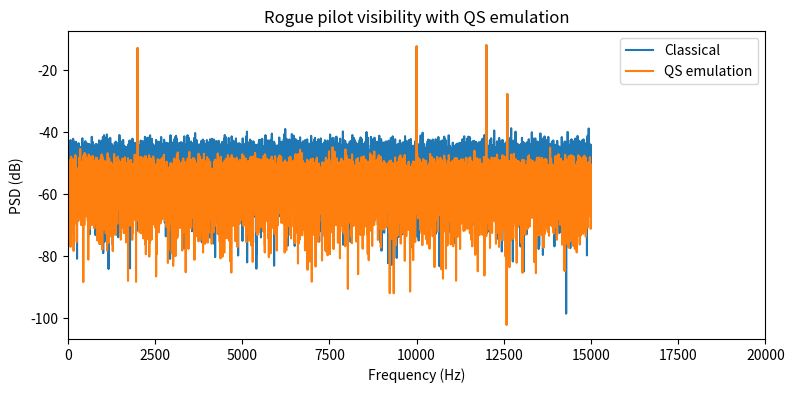
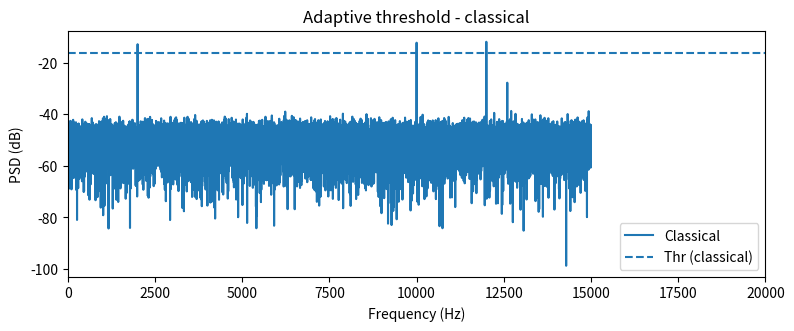
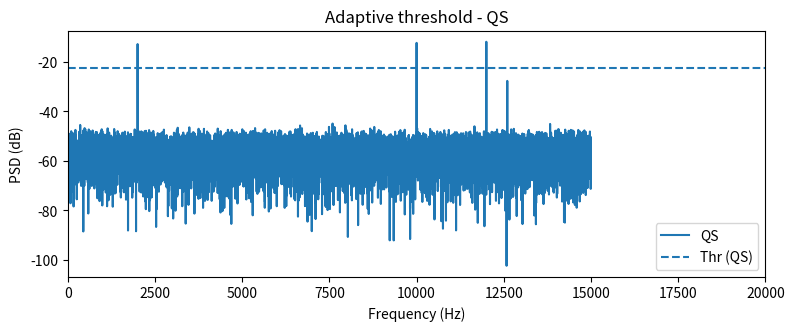
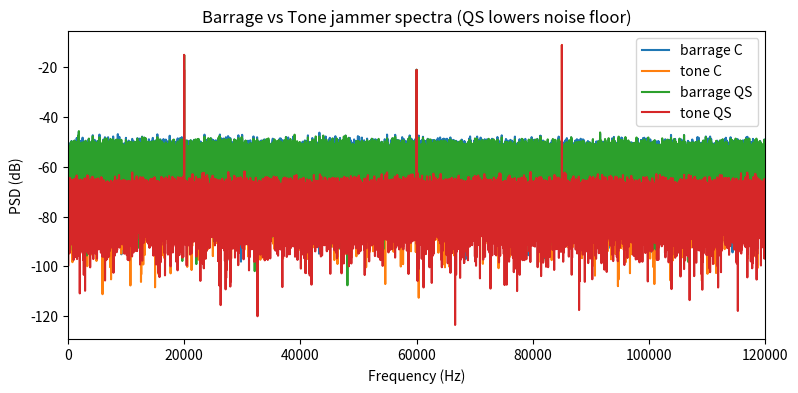
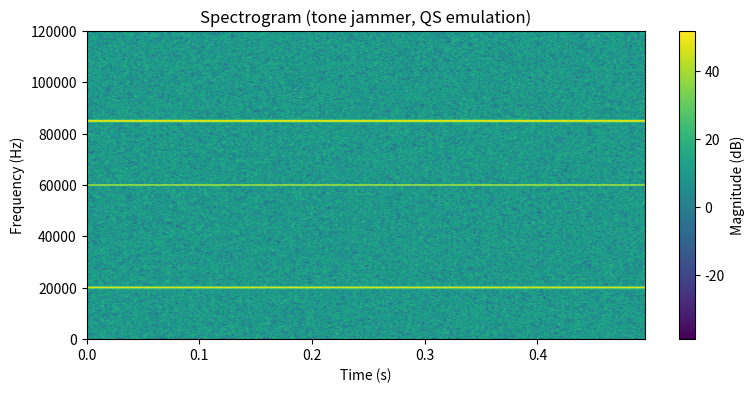
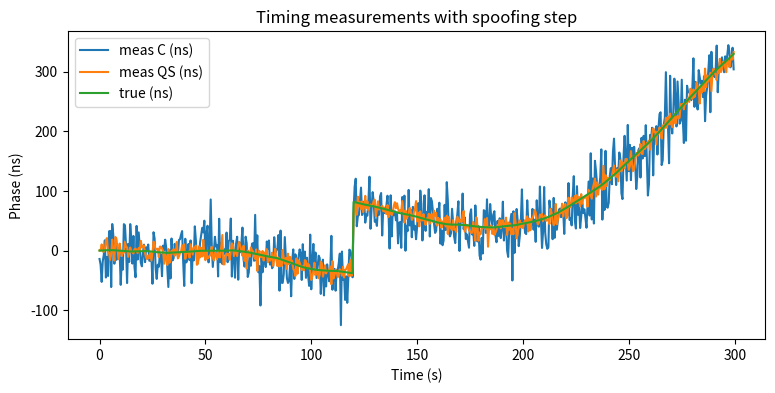
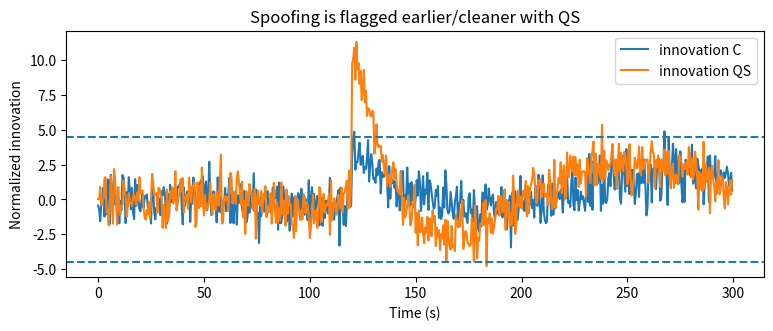
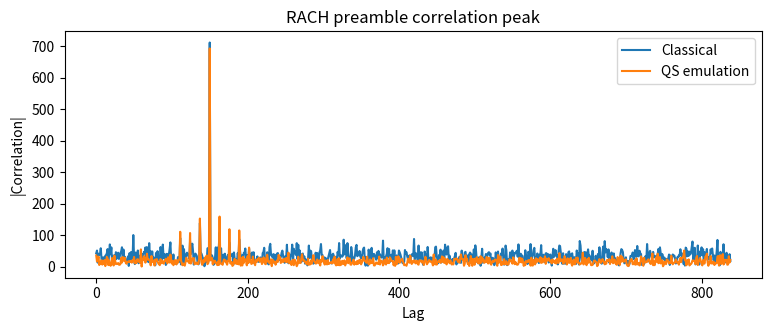

Here is the Python script that generated these plots, in order:

import numpy as np
import matplotlib.pyplot as plt

def periodogram(x, fs):
    X = np.fft.rfft(x * np.hanning(len(x)))
    Pxx = (np.abs(X)**2) / (fs * len(x))
    f = np.fft.rfftfreq(len(x), 1/fs)
    return f, 10*np.log10(Pxx + 1e-20)

def spectrogram_matrix(x, fs, nperseg=1024, noverlap=512):
    step = nperseg - noverlap
    win = np.hanning(nperseg)
    frames = 1 + (len(x) - nperseg) // step
    S = []
    for i in range(frames):
        seg = x[i*step : i*step+nperseg]
        X = np.fft.rfft(seg * win)
        S.append(20*np.log10(np.abs(X)+1e-12))
    S = np.array(S).T
    freqs = np.fft.rfftfreq(nperseg, 1/fs)
    times = np.arange(frames) * (step/fs)
    return freqs, times, S

def rolling_zscore(y, w):
    mu = np.convolve(y, np.ones(w)/w, mode='same')
    sigma = np.sqrt(np.convolve((y-mu)**2, np.ones(w)/w, mode='same') + 1e-6)
    return (y - mu) / (sigma + 1e-9)



np.random.seed(42)
fs = 30e3
N = 2**15
t = np.arange(N)/fs

carriers = [2e3, 10e3, 18e3]
rogue_f = 12.6e3
rogue_amp = 0.18

signal = sum(np.cos(2*np.pi*f*t) for f in carriers)
signal += rogue_amp*np.cos(2*np.pi*rogue_f*t)  # attack

# Classical vs QS noise
sigma = 1.0
qs_gain_db = 6.0    # tweak this to see effect
rho = 10**(qs_gain_db/20)

x_classical = signal + np.random.normal(0, sigma, size=N)
x_qs = signal + np.random.normal(0, sigma/rho, size=N)

f, P_c = periodogram(x_classical, fs)
_, P_q = periodogram(x_qs, fs)

plt.figure(figsize=(9,4))
plt.plot(f, P_c, label="Classical")
plt.plot(f, P_q, label="QS emulation")
plt.xlim(0, 20e3)
plt.xlabel("Frequency (Hz)"); plt.ylabel("PSD (dB)")
plt.title("Rogue pilot visibility with QS emulation")
plt.legend(); plt.show()

# Simple detector: peak above adaptive threshold
def detect_peaks(P, f, k=6, min_sep=200):
    med = np.median(P); std = np.std(P - med); thr = med + k*std
    peaks = []
    last = -1e9
    for i in range(1, len(P)-1):
        if P[i] > P[i-1] and P[i] > P[i+1] and P[i] > thr:
            if f[i] - last >= min_sep:
                peaks.append((f[i], P[i])); last = f[i]
    return peaks, thr

peaks_c, thr_c = detect_peaks(P_c, f)
peaks_q, thr_q = detect_peaks(P_q, f)

print("Peaks classical (Hz,dB):", [(round(ff,1), round(pp,1)) for ff,pp in peaks_c])
print("Peaks QS (Hz,dB):       ", [(round(ff,1), round(pp,1)) for ff,pp in peaks_q])

# Mark threshold
plt.figure(figsize=(9,3.2))
plt.plot(f, P_c, label="Classical")
plt.axhline(thr_c, linestyle="--", label="Thr (classical)")
plt.xlim(0, 20e3); plt.xlabel("Frequency (Hz)"); plt.ylabel("PSD (dB)")
plt.title("Adaptive threshold - classical")
plt.legend(); plt.show()

plt.figure(figsize=(9,3.2))
plt.plot(f, P_q, label="QS")
plt.axhline(thr_q, linestyle="--", label="Thr (QS)")
plt.xlim(0, 20e3); plt.xlabel("Frequency (Hz)"); plt.ylabel("PSD (dB)")
plt.title("Adaptive threshold - QS")
plt.legend(); plt.show()



fs = 240e3; T = 0.5; N = int(fs*T)
t = np.arange(N)/fs
payload = np.cos(2*np.pi*20e3*t) + 0.5*np.cos(2*np.pi*60e3*t)

def make_jam(kind="barrage", snr_db=-5):
    if kind=="barrage":
        jam = np.random.normal(0, 1.0, size=N)  # wide noise
    else:
        jf = 85e3
        jam = 3.0*np.cos(2*np.pi*jf*t)          # strong narrow tone
    # scale to SNR
    s_power = np.mean(payload**2)
    j_power = np.mean(jam**2)
    alpha = np.sqrt(s_power * 10**(-snr_db/10) / j_power)
    return payload + alpha*jam

x_barr = make_jam("barrage", snr_db=-3)
x_tone = make_jam("tone", snr_db=-3)

# Add measurement noise: classical vs QS
sigma = 0.4; rho = 10**(6/20)
x_barr_c = x_barr + np.random.normal(0, sigma, size=N)
x_barr_q = x_barr + np.random.normal(0, sigma/rho, size=N)
x_tone_c = x_tone + np.random.normal(0, sigma, size=N)
x_tone_q = x_tone + np.random.normal(0, sigma/rho, size=N)

def features(x):
    f, P = periodogram(x, fs)
    P_lin = 10**(P/10)
    idx = np.argsort(P_lin)[-20:]
    bw_ratio = P_lin[idx].sum()/P_lin.sum()
    kurt = np.mean(((P_lin - P_lin.mean())/ (P_lin.std()+1e-12))**4)
    return bw_ratio, kurt, f, P

for name, sig in [("barrage (C)", x_barr_c), ("barrage (QS)", x_barr_q),
                  ("tone (C)", x_tone_c), ("tone (QS)", x_tone_q)]:
    bw, ku, fP, PP = features(sig)
    print(f"{name}: BW-ratio={bw:.3f}, kurtosis={ku:.2f}")

# Visualize spectra
plt.figure(figsize=(9,4))
for sig, lab in [(x_barr_c,"barrage C"), (x_tone_c,"tone C"),
                 (x_barr_q,"barrage QS"), (x_tone_q,"tone QS")]:
    f, P = periodogram(sig, fs)
    plt.plot(f, P, label=lab)
plt.xlim(0, 120e3); plt.xlabel("Frequency (Hz)"); plt.ylabel("PSD (dB)")
plt.title("Barrage vs Tone jammer spectra (QS lowers noise floor)")
plt.legend(); plt.show()

# Spectrogram for tone jammer clarity
freqs, times, S_tone = spectrogram_matrix(x_tone_q, fs, nperseg=1024, noverlap=768)
plt.figure(figsize=(9,4))
plt.imshow(S_tone, aspect='auto', origin='lower',
           extent=[times[0], times[-1], freqs[0], freqs[-1]])
plt.colorbar(label="Magnitude (dB)")
plt.xlabel("Time (s)"); plt.ylabel("Frequency (Hz)")
plt.title("Spectrogram (tone jammer, QS emulation)")
plt.show()



np.random.seed(7)
T = 300; dt = 0.5; steps = int(T/dt)

# True process
phi = 0.0; dphi = 0.0
phi_true = []; z_meas_c = []; z_meas_q = []
meas_std_c = 30e-9        # 30 ns classical
meas_std_q = 10e-9        # 10 ns with QS-grade clock

spoof_step_time = 120.0   # seconds
spoof_step = 120e-9       # 120 ns bias injection

for k in range(steps):
    # random walk frequency noise
    dphi += np.random.normal(0, 0.1e-9)  # frequency wander (ns/s)
    phi += dphi*dt
    tnow = k*dt
    if abs(tnow - spoof_step_time) < 1e-9 or tnow>spoof_step_time and tnow<spoof_step_time+dt:
        phi += spoof_step
    phi_true.append(phi)
    z_meas_c.append(phi + np.random.normal(0, meas_std_c))
    z_meas_q.append(phi + np.random.normal(0, meas_std_q))

phi_true = np.array(phi_true); z_meas_c = np.array(z_meas_c); z_meas_q = np.array(z_meas_q)
time = np.arange(steps)*dt

# Kalman filter (2-state: phase, freq)
def kalman(z, R, Q=np.diag([1e-20, 1e-22])):
    x = np.array([0.0, 0.0])
    P = np.diag([1e-16, 1e-18])
    F = np.array([[1, dt],[0, 1]])
    H = np.array([[1, 0]])
    xs=[]; innov=[]
    for zk in z:
        # predict
        x = F@x
        P = F@P@F.T + Q
        # update
        y = zk - H@x
        S = H@P@H.T + R
        K = P@H.T/ S
        x = x + (K.flatten()*y)
        P = (np.eye(2) - K@H)@P
        xs.append(x.copy()); innov.append(float(y/np.sqrt(S)))
    return np.array(xs), np.array(innov)

xs_c, nu_c = kalman(z_meas_c, R=meas_std_c**2)
xs_q, nu_q = kalman(z_meas_q, R=meas_std_q**2)

# Plot phase measurements and estimates
plt.figure(figsize=(9,4))
plt.plot(time, z_meas_c*1e9, label="meas C (ns)")
plt.plot(time, z_meas_q*1e9, label="meas QS (ns)")
plt.plot(time, phi_true*1e9, label="true (ns)")
plt.xlabel("Time (s)"); plt.ylabel("Phase (ns)")
plt.title("Timing measurements with spoofing step")
plt.legend(); plt.show()

# Innovations with threshold
thr = 4.5
plt.figure(figsize=(9,3.2))
plt.plot(time, nu_c, label="innovation C")
plt.plot(time, nu_q, label="innovation QS")
plt.axhline(thr, linestyle="--"); plt.axhline(-thr, linestyle="--")
plt.xlabel("Time (s)"); plt.ylabel("Normalized innovation")
plt.title("Spoofing is flagged earlier/cleaner with QS")
plt.legend(); plt.show()

print("Max innovation (C, QS):", float(np.max(np.abs(nu_c))), float(np.max(np.abs(nu_q))))



Nzc = 839  # typical LTE/NR ZC length, simplified
u = 129    # root index
n = np.arange(Nzc)
preamble = np.exp(-1j*np.pi*u*n*(n+1)/Nzc)  # complex baseband

def detect_rach(s, preamble):
    # circular correlation magnitude
    S = np.fft.ifft(np.fft.fft(s, Nzc) * np.conj(np.fft.fft(preamble, Nzc)))
    return np.abs(S)

# Transmit burst with timing offset
toff = 150
burst = np.zeros(Nzc*2, dtype=complex)
burst[toff:toff+Nzc] = preamble

# Channel: add noise only (flat)
snr_db = -5
sig_power = np.mean(np.abs(burst)**2)
noise_std = np.sqrt(sig_power*10**(-snr_db/10)/2)

# Classical vs QS
rho = 10**(6/20)
y_c = burst + (np.random.normal(0, noise_std, size=burst.size) + 1j*np.random.normal(0, noise_std, size=burst.size))
y_q = burst + (np.random.normal(0, noise_std/rho, size=burst.size) + 1j*np.random.normal(0, noise_std/rho, size=burst.size))

# Correlation
R_c = detect_rach(y_c, preamble)
R_q = detect_rach(y_q, preamble)

plt.figure(figsize=(9,3.2))
plt.plot(R_c, label="Classical")
plt.plot(R_q, label="QS emulation")
plt.xlabel("Lag"); plt.ylabel("|Correlation|")
plt.title("RACH preamble correlation peak")
plt.legend(); plt.show()

print("Peak(C) vs Peak(QS):", float(np.max(R_c)), float(np.max(R_q)))
det_c = np.argmax(R_c); det_q = np.argmax(R_q)
print("Detected offsets (C, QS):", det_c, det_q, " | True:", toff)
